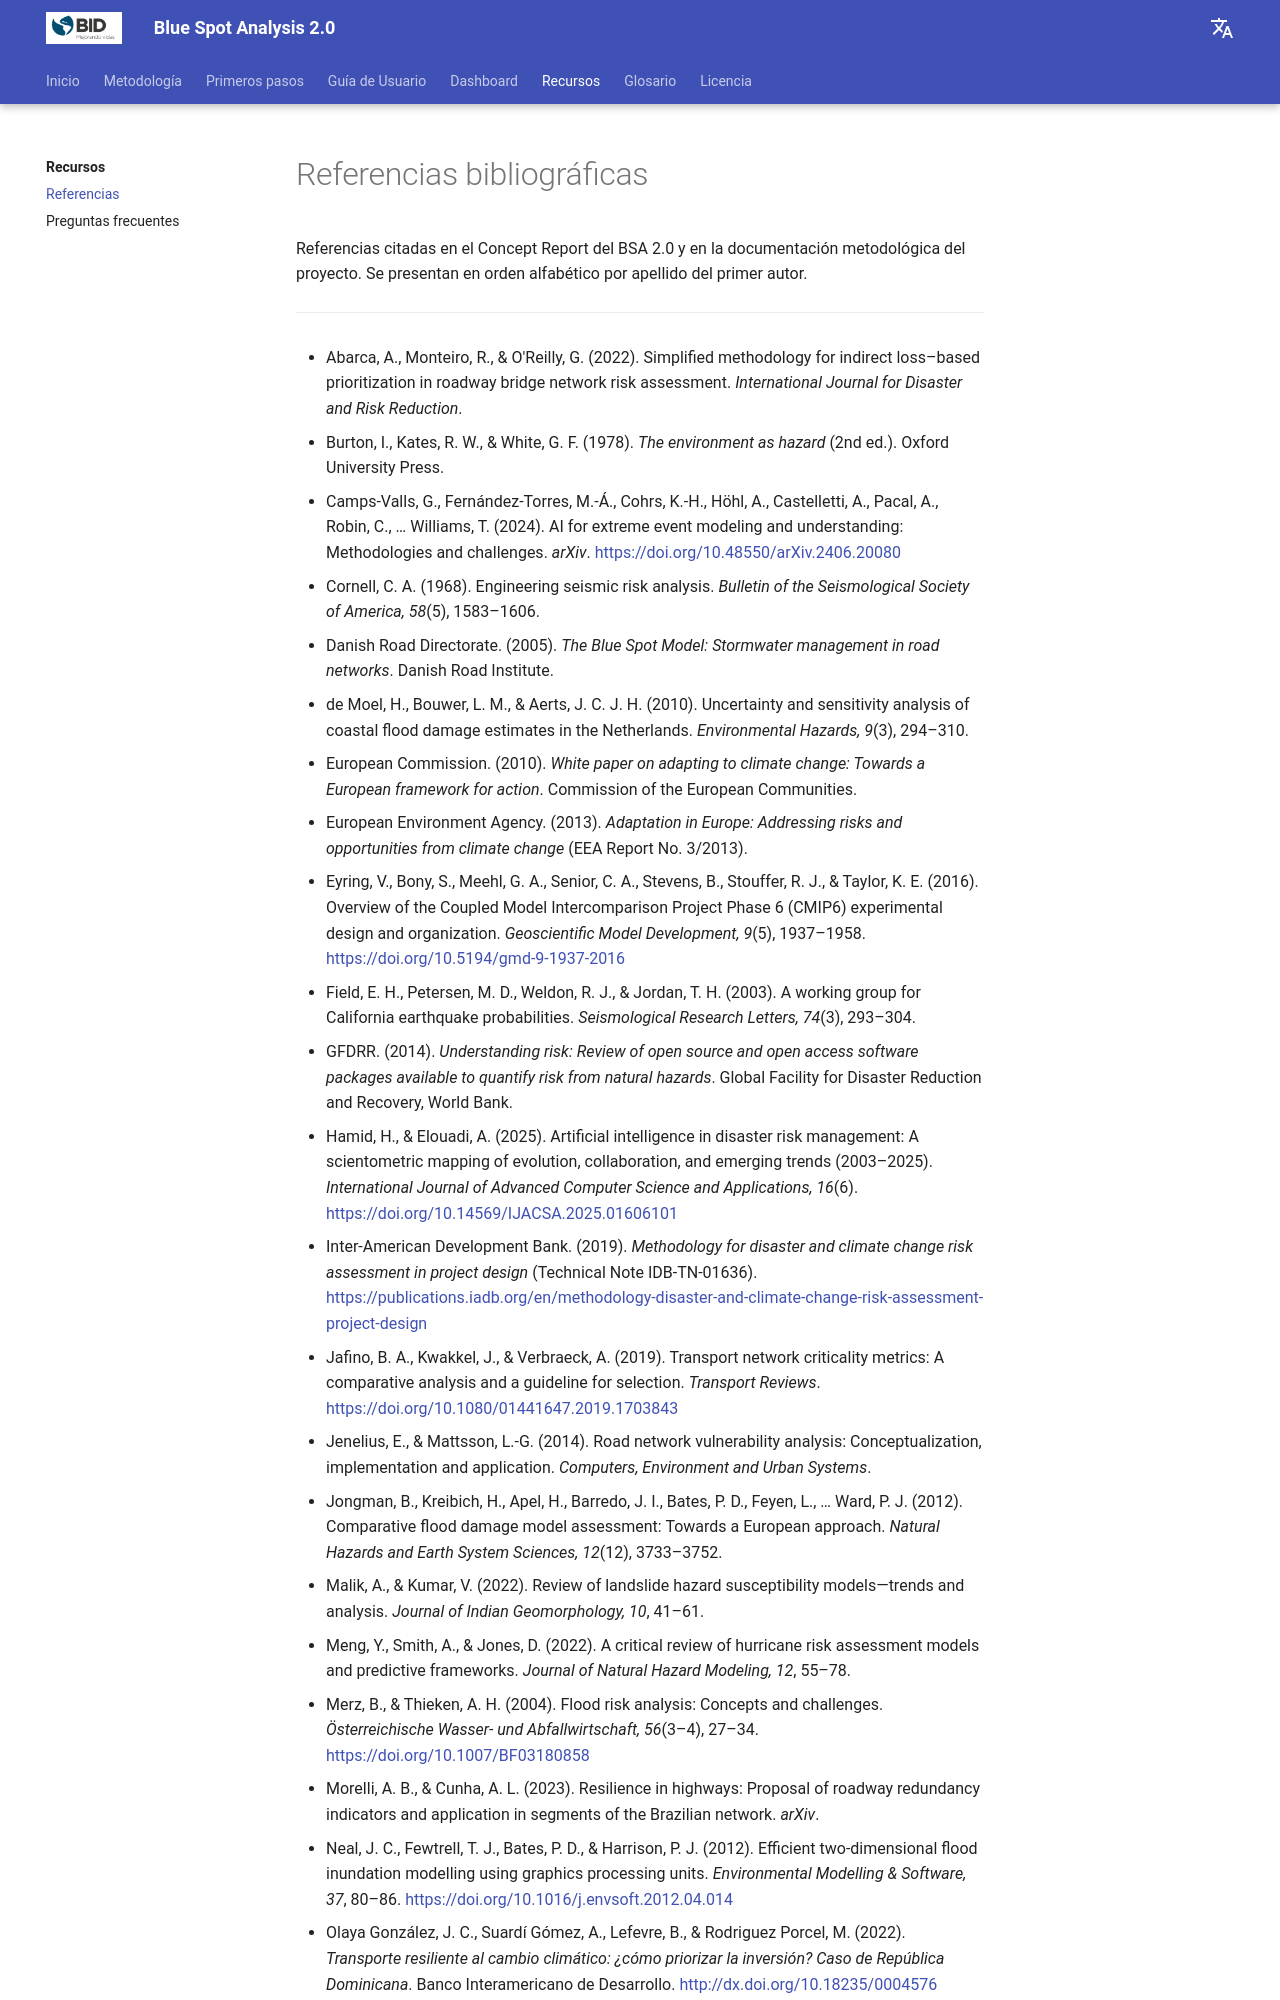

repository: andresabarca-atlas/bsa-docs · page: recursos/referencias/index.html · generator: mkdocs

# Referencias bibliográficas

Referencias citadas en el Concept Report del BSA 2.0 y en la documentación metodológica del proyecto. Se presentan en orden alfabético por apellido del primer autor.

---

- Abarca, A., Monteiro, R., & O'Reilly, G. (2022). Simplified methodology for indirect loss–based prioritization in roadway bridge network risk assessment. *International Journal for Disaster and Risk Reduction*.

- Burton, I., Kates, R. W., & White, G. F. (1978). *The environment as hazard* (2nd ed.). Oxford University Press.

- Camps-Valls, G., Fernández-Torres, M.-Á., Cohrs, K.-H., Höhl, A., Castelletti, A., Pacal, A., Robin, C., … Williams, T. (2024). AI for extreme event modeling and understanding: Methodologies and challenges. *arXiv*. <https://doi.org/10.48550/arXiv.2406.20080>

- Cornell, C. A. (1968). Engineering seismic risk analysis. *Bulletin of the Seismological Society of America, 58*(5), 1583–1606.

- Danish Road Directorate. (2005). *The Blue Spot Model: Stormwater management in road networks*. Danish Road Institute.

- de Moel, H., Bouwer, L. M., & Aerts, J. C. J. H. (2010). Uncertainty and sensitivity analysis of coastal flood damage estimates in the Netherlands. *Environmental Hazards, 9*(3), 294–310.

- European Commission. (2010). *White paper on adapting to climate change: Towards a European framework for action*. Commission of the European Communities.

- European Environment Agency. (2013). *Adaptation in Europe: Addressing risks and opportunities from climate change* (EEA Report No. 3/2013).

- Eyring, V., Bony, S., Meehl, G. A., Senior, C. A., Stevens, B., Stouffer, R. J., & Taylor, K. E. (2016). Overview of the Coupled Model Intercomparison Project Phase 6 (CMIP6) experimental design and organization. *Geoscientific Model Development, 9*(5), 1937–1958. <https://doi.org/10.5194/gmd-9-1937-2016>

- Field, E. H., Petersen, M. D., Weldon, R. J., & Jordan, T. H. (2003). A working group for California earthquake probabilities. *Seismological Research Letters, 74*(3), 293–304.

- GFDRR. (2014). *Understanding risk: Review of open source and open access software packages available to quantify risk from natural hazards*. Global Facility for Disaster Reduction and Recovery, World Bank.

- Hamid, H., & Elouadi, A. (2025). Artificial intelligence in disaster risk management: A scientometric mapping of evolution, collaboration, and emerging trends (2003–2025). *International Journal of Advanced Computer Science and Applications, 16*(6). <https://doi.org/10.14569/IJACSA.2025.01606101>

- Inter-American Development Bank. (2019). *Methodology for disaster and climate change risk assessment in project design* (Technical Note IDB-TN-01636). <https://publications.iadb.org/en/methodology-disaster-and-climate-change-risk-assessment-project-design>

- Jafino, B. A., Kwakkel, J., & Verbraeck, A. (2019). Transport network criticality metrics: A comparative analysis and a guideline for selection. *Transport Reviews*. <https://doi.org/10.1080/01441647.2019.1703843>

- Jenelius, E., & Mattsson, L.-G. (2014). Road network vulnerability analysis: Conceptualization, implementation and application. *Computers, Environment and Urban Systems*.

- Jongman, B., Kreibich, H., Apel, H., Barredo, J. I., Bates, P. D., Feyen, L., … Ward, P. J. (2012). Comparative flood damage model assessment: Towards a European approach. *Natural Hazards and Earth System Sciences, 12*(12), 3733–3752.

- Malik, A., & Kumar, V. (2022). Review of landslide hazard susceptibility models—trends and analysis. *Journal of Indian Geomorphology, 10*, 41–61.

- Meng, Y., Smith, A., & Jones, D. (2022). A critical review of hurricane risk assessment models and predictive frameworks. *Journal of Natural Hazard Modeling, 12*, 55–78.

- Merz, B., & Thieken, A. H. (2004). Flood risk analysis: Concepts and challenges. *Österreichische Wasser- und Abfallwirtschaft, 56*(3–4), 27–34. <https://doi.org/10.1007/BF03180858>

- Morelli, A. B., & Cunha, A. L. (2023). Resilience in highways: Proposal of roadway redundancy indicators and application in segments of the Brazilian network. *arXiv*.

- Neal, J. C., Fewtrell, T. J., Bates, P. D., & Harrison, P. J. (2012). Efficient two-dimensional flood inundation modelling using graphics processing units. *Environmental Modelling & Software, 37*, 80–86. <https://doi.org/10.1016/j.envsoft.2012.04.014>
